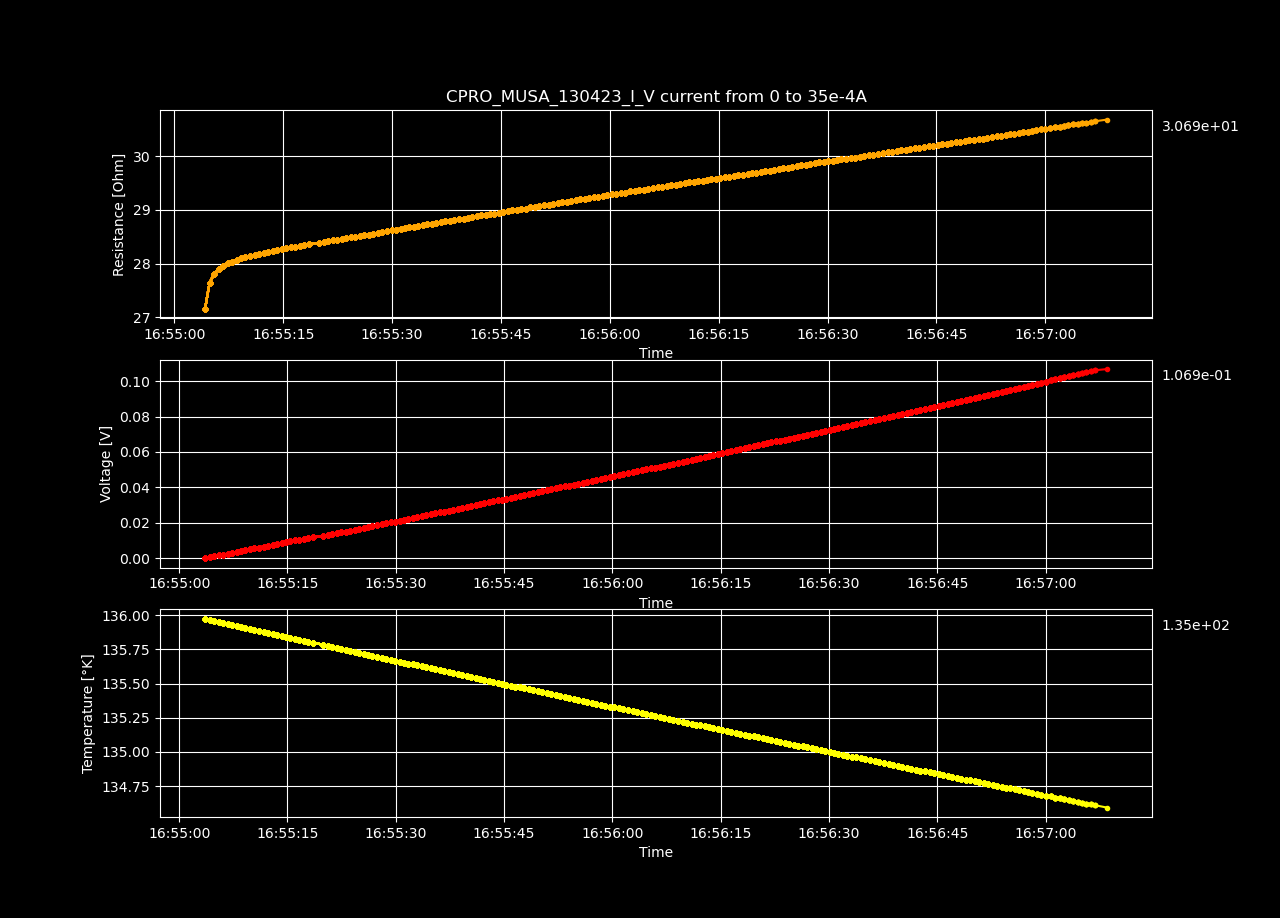

Source data for this figure (header and first rows):
Datetime, Temperature [K], Voltage [V], Resistance [𝛀], Current Source [A], Electric Field [V/cm], Restivity [𝛀 cm], Current Density [A/cm2]
2023-04-13 16:55:03.586705, 136, -1.65932321e-05, -inf, 0.0, -0.0005121, -inf, 0.0
2023-04-13 16:55:04.220102, 136, 0.0004777, 27.16, 1.7587939698492464e-05, 0.01474, 19.15, 0.0007697
2023-04-13 16:55:04.836686, 136, 0.0009722, 27.64, 3.517587939698493e-05, 0.03001, 19.49, 0.001539
2023-04-13 16:55:05.463171, 136, 0.001467, 27.81, 5.2763819095477394e-05, 0.04529, 19.61, 0.002309
2023-04-13 16:55:06.095251, 135.9, 0.001963, 27.9, 7.035175879396985e-05, 0.06058, 19.68, 0.003079
2023-04-13 16:55:06.715179, 135.9, 0.002459, 27.96, 8.793969849246232e-05, 0.07589, 19.72, 0.003849
2023-04-13 16:55:07.326983, 135.9, 0.002956, 28.02, 0.0001055, 0.09125, 19.76, 0.004618
2023-04-13 16:55:07.937955, 135.9, 0.003452, 28.04, 0.0001231, 0.1065, 19.77, 0.005388
2023-04-13 16:55:08.562034, 135.9, 0.003949, 28.07, 0.0001407, 0.1219, 19.8, 0.006158
2023-04-13 16:55:09.169771, 135.9, 0.004448, 28.1, 0.0001583, 0.1373, 19.82, 0.006927
2023-04-13 16:55:09.775187, 135.9, 0.004947, 28.13, 0.0001759, 0.1527, 19.84, 0.007697
2023-04-13 16:55:10.426676, 135.9, 0.005445, 28.14, 0.0001935, 0.1681, 19.85, 0.008467
2023-04-13 16:55:11.063578, 135.9, 0.005944, 28.16, 0.0002111, 0.1835, 19.86, 0.009237
2023-04-13 16:55:11.689537, 135.9, 0.006444, 28.18, 0.0002286, 0.1989, 19.88, 0.01001
2023-04-13 16:55:12.313641, 135.9, 0.006945, 28.2, 0.0002462, 0.2143, 19.89, 0.01078
2023-04-13 16:55:12.938572, 135.9, 0.007444, 28.22, 0.0002638, 0.2298, 19.9, 0.01155
2023-04-13 16:55:13.564147, 135.9, 0.007945, 28.23, 0.0002814, 0.2452, 19.91, 0.01232
2023-04-13 16:55:14.189235, 135.8, 0.008447, 28.25, 0.000299, 0.2607, 19.92, 0.01309
2023-04-13 16:55:14.794805, 135.8, 0.00895, 28.27, 0.0003166, 0.2762, 19.94, 0.01385
2023-04-13 16:55:15.403553, 135.8, 0.009451, 28.28, 0.0003342, 0.2917, 19.95, 0.01462
2023-04-13 16:55:16.014108, 135.8, 0.009955, 28.3, 0.0003518, 0.3072, 19.96, 0.01539
2023-04-13 16:55:16.647862, 135.8, 0.01046, 28.32, 0.0003693, 0.3228, 19.97, 0.01616
2023-04-13 16:55:17.283137, 135.8, 0.01096, 28.33, 0.0003869, 0.3383, 19.98, 0.01693
2023-04-13 16:55:17.908725, 135.8, 0.01147, 28.34, 0.0004045, 0.3539, 19.99, 0.0177
2023-04-13 16:55:18.516877, 135.8, 0.01197, 28.36, 0.0004221, 0.3695, 20, 0.01847
2023-04-13 16:55:19.962076, 135.8, 0.01248, 28.39, 0.0004397, 0.3853, 20.02, 0.01924
2023-04-13 16:55:20.592049, 135.8, 0.01299, 28.4, 0.0004573, 0.4009, 20.03, 0.02001
2023-04-13 16:55:21.216490, 135.8, 0.01349, 28.42, 0.0004749, 0.4165, 20.04, 0.02078
2023-04-13 16:55:21.845654, 135.8, 0.014, 28.43, 0.0004925, 0.4322, 20.05, 0.02155
2023-04-13 16:55:22.449007, 135.8, 0.01451, 28.45, 0.0005101, 0.4478, 20.06, 0.02232
2023-04-13 16:55:23.055041, 135.7, 0.01502, 28.46, 0.0005276, 0.4635, 20.07, 0.02309
2023-04-13 16:55:23.674110, 135.7, 0.01552, 28.47, 0.0005452, 0.4791, 20.08, 0.02386
2023-04-13 16:55:24.296888, 135.7, 0.01603, 28.49, 0.0005628, 0.4948, 20.09, 0.02463
2023-04-13 16:55:24.931629, 135.7, 0.01654, 28.5, 0.0005804, 0.5106, 20.1, 0.0254
2023-04-13 16:55:25.537930, 135.7, 0.01705, 28.52, 0.000598, 0.5263, 20.11, 0.02617
2023-04-13 16:55:26.140265, 135.7, 0.01756, 28.53, 0.0006156, 0.542, 20.12, 0.02694
2023-04-13 16:55:26.759513, 135.7, 0.01807, 28.54, 0.0006332, 0.5578, 20.13, 0.02771
2023-04-13 16:55:27.383570, 135.7, 0.01858, 28.56, 0.0006508, 0.5736, 20.14, 0.02848
2023-04-13 16:55:28.028647, 135.7, 0.0191, 28.57, 0.0006683, 0.5894, 20.15, 0.02925
2023-04-13 16:55:28.651617, 135.7, 0.01961, 28.59, 0.0006859, 0.6052, 20.16, 0.03002
2023-04-13 16:55:29.281739, 135.7, 0.02012, 28.6, 0.0007035, 0.621, 20.17, 0.03079
2023-04-13 16:55:29.910291, 135.7, 0.02064, 28.62, 0.0007211, 0.6369, 20.18, 0.03156
2023-04-13 16:55:30.533553, 135.7, 0.02115, 28.63, 0.0007387, 0.6528, 20.19, 0.03233
2023-04-13 16:55:31.150176, 135.7, 0.02167, 28.65, 0.0007563, 0.6688, 20.21, 0.0331
2023-04-13 16:55:31.754935, 135.6, 0.02218, 28.66, 0.0007739, 0.6846, 20.21, 0.03387
2023-04-13 16:55:32.357245, 135.6, 0.02269, 28.67, 0.0007915, 0.7004, 20.22, 0.03464
2023-04-13 16:55:32.968730, 135.6, 0.02321, 28.69, 0.000809, 0.7163, 20.23, 0.03541
2023-04-13 16:55:33.611235, 135.6, 0.02373, 28.7, 0.0008266, 0.7323, 20.24, 0.03618
2023-04-13 16:55:34.238659, 135.6, 0.02424, 28.72, 0.0008442, 0.7483, 20.25, 0.03695
2023-04-13 16:55:34.863032, 135.6, 0.02476, 28.73, 0.0008618, 0.7642, 20.26, 0.03772
2023-04-13 16:55:35.487262, 135.6, 0.02528, 28.74, 0.0008794, 0.7801, 20.27, 0.03849
2023-04-13 16:55:36.095908, 135.6, 0.02579, 28.76, 0.000897, 0.7961, 20.28, 0.03926
2023-04-13 16:55:36.733221, 135.6, 0.02631, 28.77, 0.0009146, 0.8121, 20.29, 0.04003
2023-04-13 16:55:37.347603, 135.6, 0.02683, 28.78, 0.0009322, 0.8281, 20.3, 0.04079
2023-04-13 16:55:37.955385, 135.6, 0.02735, 28.8, 0.0009497, 0.8441, 20.31, 0.04156
2023-04-13 16:55:38.569826, 135.6, 0.02787, 28.81, 0.0009673, 0.8602, 20.32, 0.04233
2023-04-13 16:55:39.178956, 135.6, 0.02839, 28.82, 0.0009849, 0.8762, 20.33, 0.0431
2023-04-13 16:55:39.832773, 135.6, 0.02891, 28.84, 0.001003, 0.8923, 20.34, 0.04387
2023-04-13 16:55:40.449106, 135.5, 0.02943, 28.85, 0.00102, 0.9084, 20.35, 0.04464
2023-04-13 16:55:41.062047, 135.5, 0.02995, 28.87, 0.001038, 0.9245, 20.36, 0.04541
... 140 more rows
